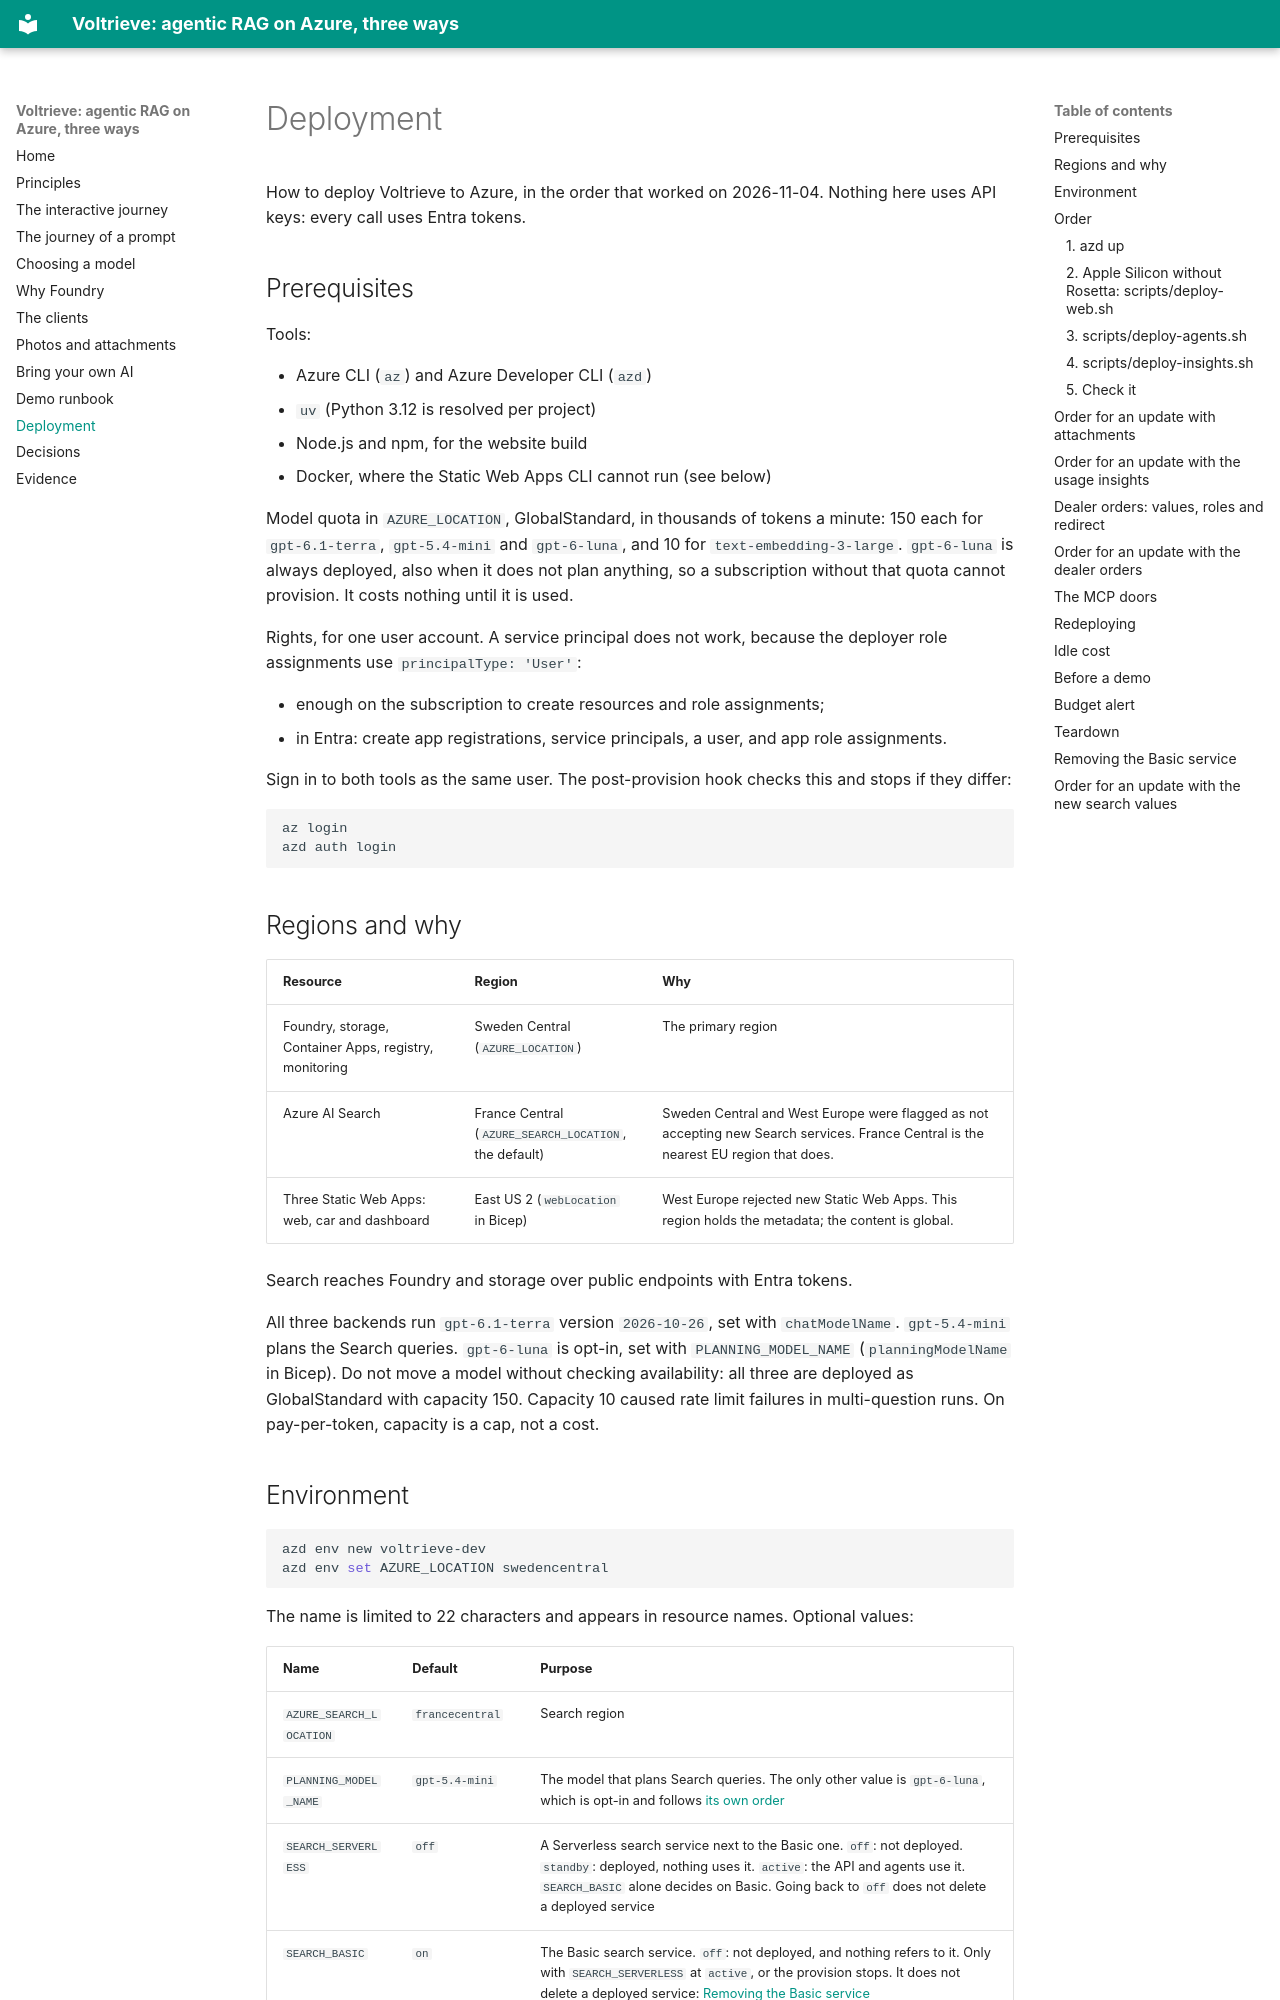

repository: mklab-se/voltrieve · page: deploy/index.html · generator: mkdocs

# Deployment

How to deploy Voltrieve to Azure, in the order that worked on 2026-11-04. Nothing here uses API keys: every call uses Entra tokens.

## Prerequisites

Tools:

- Azure CLI (`az`) and Azure Developer CLI (`azd`)
- `uv` (Python 3.12 is resolved per project)
- Node.js and npm, for the website build
- Docker, where the Static Web Apps CLI cannot run (see below)

Model quota in `AZURE_LOCATION`, GlobalStandard, in thousands of tokens a minute: 150 each for `gpt-6.1-terra`, `gpt-5.4-mini` and `gpt-6-luna`, and 10 for `text-embedding-3-large`. `gpt-6-luna` is always deployed, also when it does not plan anything, so a subscription without that quota cannot provision. It costs nothing until it is used.

Rights, for one user account. A service principal does not work, because the deployer role assignments use `principalType: 'User'`:

- enough on the subscription to create resources and role assignments;
- in Entra: create app registrations, service principals, a user, and app role assignments.

Sign in to both tools as the same user. The post-provision hook checks this and stops if they differ:

```sh
az login
azd auth login
```

## Regions and why

| Resource | Region | Why |
| --- | --- | --- |
| Foundry, storage, Container Apps, registry, monitoring | Sweden Central (`AZURE_LOCATION`) | The primary region |
| Azure AI Search | France Central (`AZURE_SEARCH_LOCATION`, the default) | Sweden Central and West Europe were flagged as not accepting new Search services. France Central is the nearest EU region that does. |
| Three Static Web Apps: web, car and dashboard | East US 2 (`webLocation` in Bicep) | West Europe rejected new Static Web Apps. This region holds the metadata; the content is global. |

Search reaches Foundry and storage over public endpoints with Entra tokens.

All three backends run `gpt-6.1-terra` version `2026-10-26`, set with `chatModelName`. `gpt-5.4-mini` plans the Search queries. `gpt-6-luna` is opt-in, set with `PLANNING_MODEL_NAME` (`planningModelName` in Bicep). Do not move a model without checking availability: all three are deployed as GlobalStandard with capacity 150. Capacity 10 caused rate limit failures in multi-question runs. On pay-per-token, capacity is a cap, not a cost.
